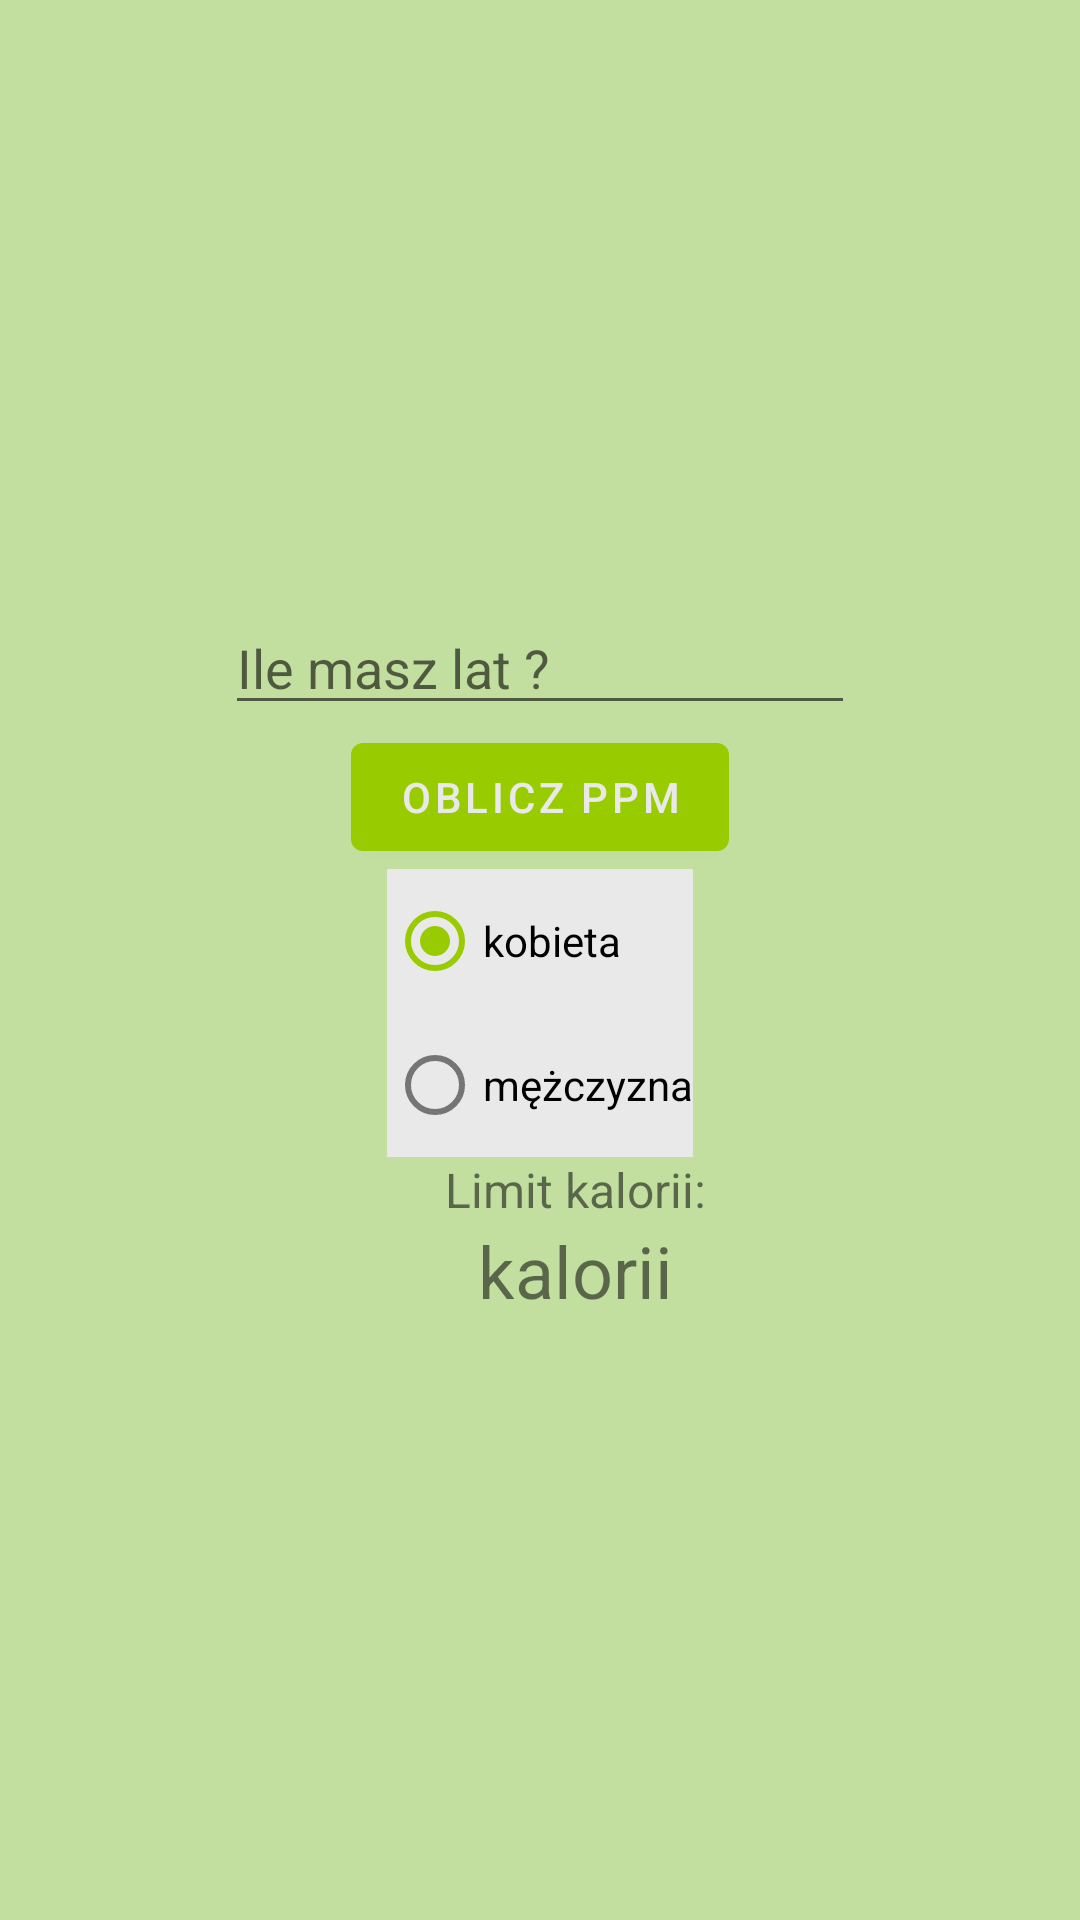

Write the Android layout XML for this screen, with the resource values it uses.
<!-- AndroidManifest.xml: application theme Theme.KotlinCalculatorBMI -->
<!-- res/layout/fragment_adult_calc_result_ppm.xml -->
<LinearLayout xmlns:android="http://schemas.android.com/apk/res/android"
    xmlns:app="http://schemas.android.com/apk/res-auto"
    xmlns:tools="http://schemas.android.com/tools"
    android:layout_width="match_parent"
    android:layout_height="match_parent"
    android:background="#868BC34A"
    android:gravity="center"
    android:orientation="vertical"
    tools:context="pl.pjatk.pamo.kotlincalculatorbmi.FragmentCalcPPM">

    <EditText
        android:id="@+id/ageTextView"
        android:layout_width="wrap_content"
        android:layout_height="wrap_content"
        android:ems="10"
        android:hint="@string/adult_age"
        android:inputType="number"
        tools:layout_editor_absoluteY="594dp" />


    <Button
        android:id="@+id/commitAge"
        android:layout_width="wrap_content"
        android:layout_height="wrap_content"
        android:text="@string/oblicz_PPM"
        tools:layout_editor_absoluteX="268dp"
        tools:layout_editor_absoluteY="591dp" />

    <RadioGroup
        android:id="@+id/radioGroup"
        android:layout_width="wrap_content"
        android:layout_height="wrap_content"
        android:background="@color/light_grey">

        <RadioButton
            android:checked="true"
            android:id="@+id/rb_woman"
            android:layout_width="match_parent"
            android:layout_height="match_parent"
            android:text="@string/woman" />

        <RadioButton
            android:id="@+id/rb_man"
            android:layout_width="match_parent"
            android:layout_height="match_parent"
            android:text="@string/man" />

    </RadioGroup>

    <TextView
        android:id="@+id/calsLimit"
        android:layout_width="wrap_content"
        android:layout_height="wrap_content"
        android:text="@string/calories_limit"
        android:textSize="@dimen/bmi_result_text_size"
        android:paddingLeft="@dimen/result_text_size"
        android:layout_gravity="center_horizontal|center|center_vertical" />

    <TextView
        android:id="@+id/calories"
        android:layout_width="wrap_content"
        android:layout_height="wrap_content"
        android:layout_gravity="center_horizontal|center|center_vertical"
        android:text="kalorii"
        android:paddingLeft="@dimen/result_text_size"
        android:textSize="@dimen/result_text_size" />


</LinearLayout>
<!-- resources referenced by this layout -->
<resources>
  <color name="light_grey">#E9E9E9</color>
  <dimen name="bmi_result_text_size">16sp</dimen>
  <dimen name="result_text_size">24sp</dimen>
  <string name="adult_age">Ile masz lat ?</string>
  <string name="calories_limit">Limit kalorii:</string>
  <string name="man">mężczyzna</string>
  <string name="oblicz_PPM">Oblicz PPM</string>
  <string name="woman">kobieta</string>
  <style name="Theme.KotlinCalculatorBMI" parent="Theme.MaterialComponents.DayNight.DarkActionBar">
          
          <item name="colorPrimary">@color/light_green</item>
          <item name="colorPrimaryVariant">@color/light_green</item>
          <item name="colorOnPrimary">@color/light_grey</item>
          
          <item name="colorSecondary">@color/light_green</item>
          <item name="colorSecondaryVariant">@color/light_green</item>
          <item name="colorOnSecondary">@color/light_grey</item>
          
          <item name="android:statusBarColor" tools:targetApi="l">?attr/colorPrimaryVariant</item>
          
      </style>
  <color name="light_green">@android:color/holo_green_light</color>
</resources>
